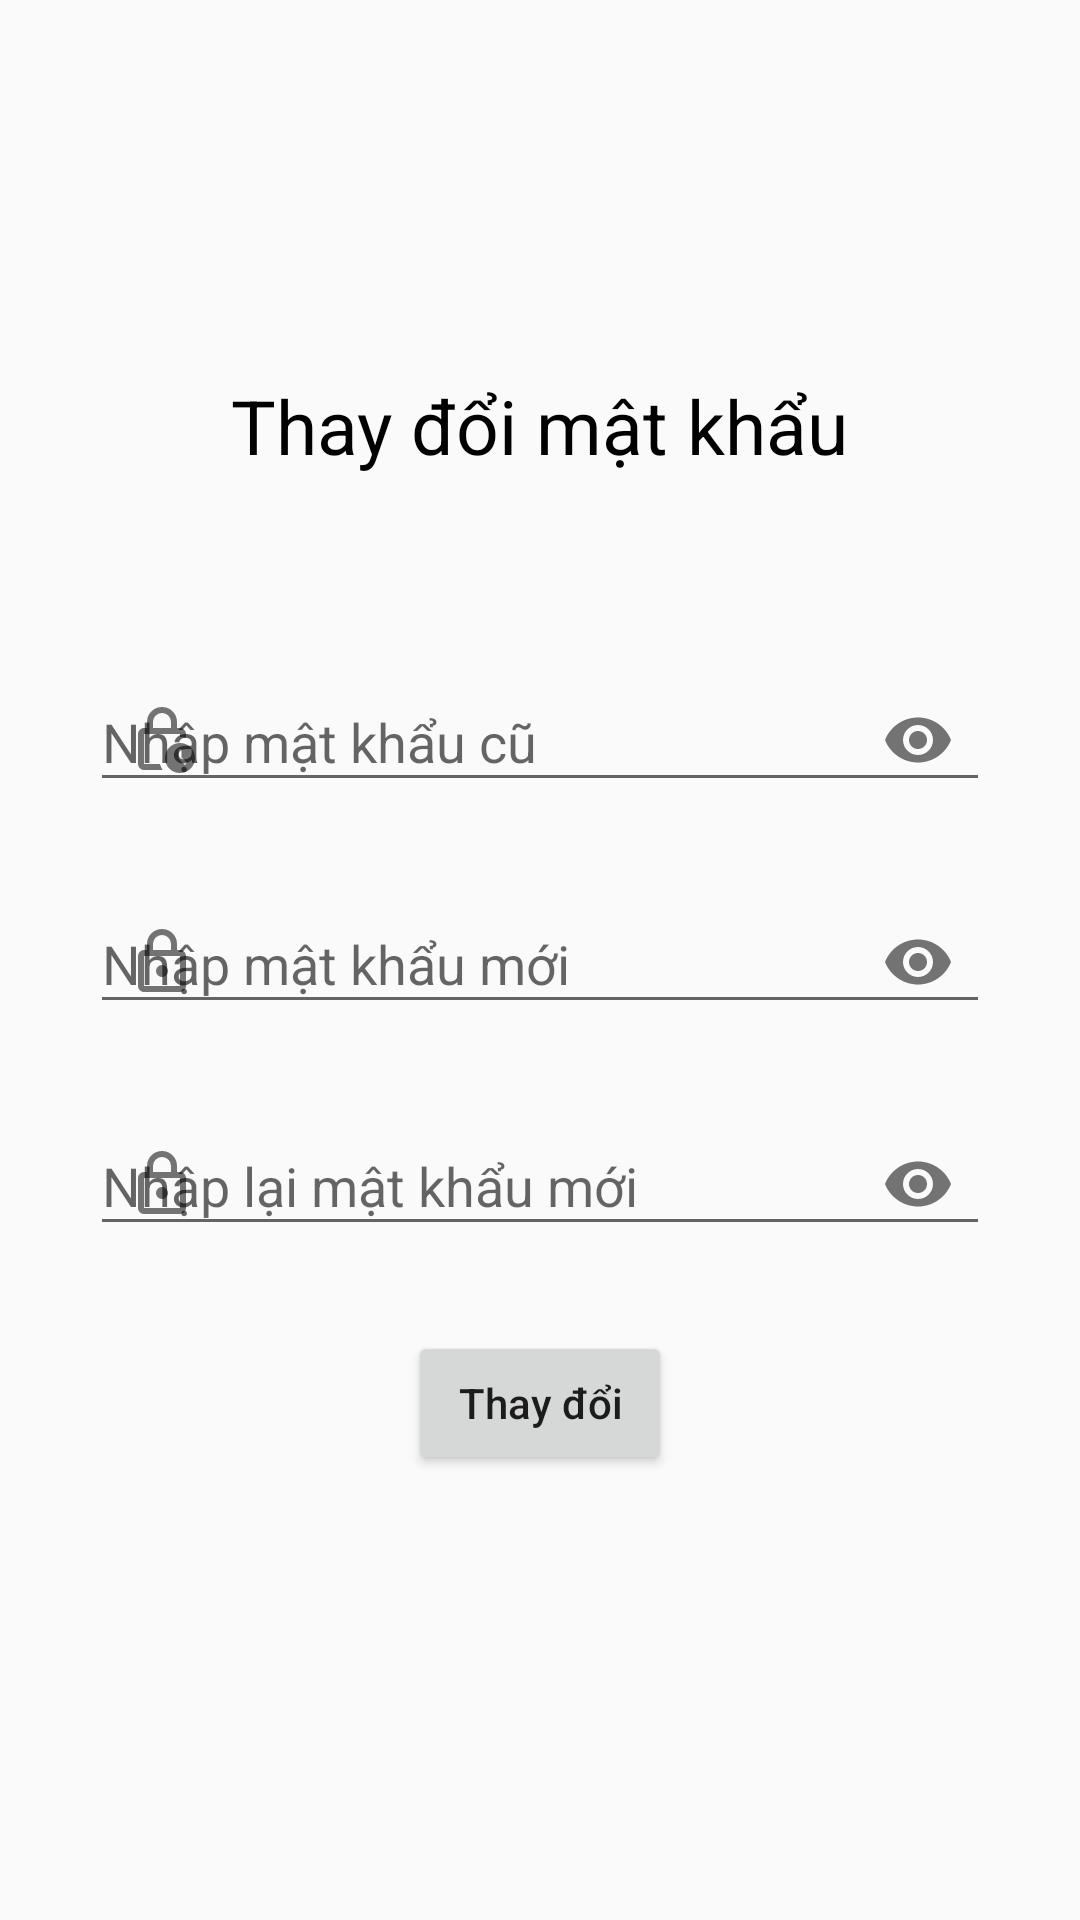

Write the Android layout XML for this screen, with the resource values it uses.
<!-- AndroidManifest.xml: application theme Theme.CoffeePoly -->
<!-- res/layout/fragment_pass_word.xml -->
<?xml version="1.0" encoding="utf-8"?>
<FrameLayout xmlns:android="http://schemas.android.com/apk/res/android"
    xmlns:app="http://schemas.android.com/apk/res-auto"
    xmlns:tools="http://schemas.android.com/tools"
    android:layout_width="match_parent"
    android:layout_height="match_parent"
    tools:context=".ui.PassWordFragment">
    <ScrollView
        android:layout_width="match_parent"
        android:layout_height="match_parent">
        <androidx.constraintlayout.widget.ConstraintLayout
            android:layout_width="match_parent"
            android:layout_height="match_parent">

            
            
            
            
            

            <LinearLayout
                android:layout_width="match_parent"
                android:layout_height="match_parent"
                android:gravity="center_horizontal"
                android:orientation="vertical"
                tools:ignore="UselessParent">

                <TextView
                    android:layout_width="wrap_content"
                    android:layout_height="wrap_content"
                    android:layout_marginTop="125dp"
                    android:layout_marginBottom="53dp"
                    android:text="Thay đổi mật khẩu"
                    android:textColor="@color/black"
                    android:textSize="25dp" />

                <com.google.android.material.textfield.TextInputLayout
                    android:id="@+id/til_pass_old"
                    android:layout_width="300dp"
                    android:layout_height="wrap_content"
                    app:passwordToggleEnabled="true"
                    app:startIconDrawable="@drawable/lock_clock_24px">

                    <EditText
                        android:id="@+id/edt_pass_old"
                        android:layout_width="match_parent"
                        android:layout_height="wrap_content"
                        android:hint="Nhập mật khẩu cũ"
                        android:imeOptions="actionDone"
                        android:inputType="textPassword"
                        android:maxLines="1"
                        android:textColor="@color/black"
                        android:textColorHint="@color/black"
                        tools:ignore="Autofill,HardcodedText" />
                </com.google.android.material.textfield.TextInputLayout>

                <com.google.android.material.textfield.TextInputLayout
                    android:id="@+id/til_pass_new"
                    android:layout_width="300dp"
                    android:layout_height="wrap_content"
                    android:layout_marginTop="15dp"
                    app:passwordToggleEnabled="true"
                    app:startIconDrawable="@drawable/lock_24px">

                    <EditText
                        android:id="@+id/edt_pass_new"
                        android:layout_width="match_parent"
                        android:layout_height="wrap_content"
                        android:hint="Nhập mật khẩu mới"
                        android:imeOptions="actionDone"
                        android:inputType="textPassword"
                        android:maxLines="1"
                        android:textColor="@color/black"
                        android:textColorHint="@color/black"
                        tools:ignore="Autofill,HardcodedText" />
                </com.google.android.material.textfield.TextInputLayout>

                <com.google.android.material.textfield.TextInputLayout
                    android:id="@+id/til_pass_new1"
                    android:layout_width="300dp"
                    android:layout_height="wrap_content"
                    android:layout_marginTop="15dp"
                    app:passwordToggleEnabled="true"
                    app:startIconDrawable="@drawable/lock_24px">

                    <EditText
                        android:id="@+id/edt_pass_new1"
                        android:layout_width="match_parent"
                        android:layout_height="wrap_content"
                        android:hint="Nhập lại mật khẩu mới"
                        android:imeOptions="actionSearch"
                        android:inputType="textPassword"
                        android:maxLines="1"
                        android:textColor="@color/black"
                        android:textColorHint="@color/black"
                        tools:ignore="Autofill,HardcodedText" />
                </com.google.android.material.textfield.TextInputLayout>

                <androidx.appcompat.widget.AppCompatButton
                    android:id="@+id/btn_change_pass"
                    android:layout_width="wrap_content"
                    android:layout_height="wrap_content"
                    android:layout_marginTop="25dp"
                    android:imeOptions="actionGo"
                    android:text="Thay đổi"
                    android:textAllCaps="false"
                    tools:ignore="HardcodedText" />
            </LinearLayout>
        </androidx.constraintlayout.widget.ConstraintLayout>
    </ScrollView>




</FrameLayout>
<!-- resources referenced by this layout -->
<resources>
  <color name="black">#FF000000</color>
  <!-- drawable lock_24px (drawable) -->
  <vector xmlns:android="http://schemas.android.com/apk/res/android"
      android:width="24dp"
      android:height="24dp"
      android:viewportWidth="24"
      android:viewportHeight="24"
      android:tint="?attr/colorControlNormal">
    <path
        android:fillColor="@android:color/white"
        android:pathData="M6,22Q5.175,22 4.588,21.413Q4,20.825 4,20V10Q4,9.175 4.588,8.587Q5.175,8 6,8H7V6Q7,3.925 8.463,2.462Q9.925,1 12,1Q14.075,1 15.538,2.462Q17,3.925 17,6V8H18Q18.825,8 19.413,8.587Q20,9.175 20,10V20Q20,20.825 19.413,21.413Q18.825,22 18,22ZM6,20H18Q18,20 18,20Q18,20 18,20V10Q18,10 18,10Q18,10 18,10H6Q6,10 6,10Q6,10 6,10V20Q6,20 6,20Q6,20 6,20ZM12,17Q12.825,17 13.413,16.413Q14,15.825 14,15Q14,14.175 13.413,13.587Q12.825,13 12,13Q11.175,13 10.588,13.587Q10,14.175 10,15Q10,15.825 10.588,16.413Q11.175,17 12,17ZM9,8H15V6Q15,4.75 14.125,3.875Q13.25,3 12,3Q10.75,3 9.875,3.875Q9,4.75 9,6ZM6,20Q6,20 6,20Q6,20 6,20V10Q6,10 6,10Q6,10 6,10Q6,10 6,10Q6,10 6,10V20Q6,20 6,20Q6,20 6,20Z"/>
  </vector>
  <!-- drawable lock_clock_24px (drawable) -->
  <vector xmlns:android="http://schemas.android.com/apk/res/android"
      android:width="24dp"
      android:height="24dp"
      android:viewportWidth="24"
      android:viewportHeight="24"
      android:tint="?attr/colorControlNormal">
    <path
        android:fillColor="@android:color/white"
        android:pathData="M9,8H15V6Q15,4.75 14.125,3.875Q13.25,3 12,3Q10.75,3 9.875,3.875Q9,4.75 9,6ZM12.25,22H6Q5.175,22 4.588,21.413Q4,20.825 4,20V10Q4,9.175 4.588,8.587Q5.175,8 6,8H7V6Q7,3.925 8.463,2.462Q9.925,1 12,1Q14.075,1 15.538,2.462Q17,3.925 17,6V8H18Q18.825,8 19.413,8.587Q20,9.175 20,10V11.3Q19.55,11.15 19.062,11.075Q18.575,11 18,11V10Q18,10 18,10Q18,10 18,10H6Q6,10 6,10Q6,10 6,10V20Q6,20 6,20Q6,20 6,20H11.3Q11.5,20.6 11.7,21.038Q11.9,21.475 12.25,22ZM18,23Q15.925,23 14.463,21.538Q13,20.075 13,18Q13,15.925 14.463,14.462Q15.925,13 18,13Q20.075,13 21.538,14.462Q23,15.925 23,18Q23,20.075 21.538,21.538Q20.075,23 18,23ZM19.65,20.35 L20.35,19.65 18.5,17.8V15H17.5V18.2ZM6,10Q6,10 6,11.475Q6,12.95 6,14.762Q6,16.575 6,18.175Q6,19.775 6,20Q6,20 6,20Q6,20 6,20V10Q6,10 6,10Q6,10 6,10Q6,10 6,10Q6,10 6,10Q6,10 6,10Q6,10 6,10Q6,10 6,10Q6,10 6,10Z"/>
  </vector>
  <style name="Theme.CoffeePoly" parent="@style/Theme.AppCompat.Light.NoActionBar">
          
          <item name="colorPrimary">@color/purple_500</item>
          <item name="colorPrimaryVariant">@color/purple_700</item>
          <item name="colorOnPrimary">@color/white</item>
          
          <item name="colorSecondary">@color/teal_200</item>
          <item name="colorSecondaryVariant">@color/teal_700</item>
          <item name="colorOnSecondary">@color/color2</item>
          
          <item name="android:statusBarColor">?attr/colorPrimaryVariant</item>
          
          <item name="android:windowFullscreen">true</item>
  
  
  
      </style>
  <color name="purple_500">#FF6200EE</color>
  <color name="purple_700">#FF3700B3</color>
  <color name="white">#FFFFFFFF</color>
  <color name="teal_200">#FF03DAC5</color>
  <color name="teal_700">#FF018786</color>
  <color name="color2">#FF4B00</color>
</resources>
